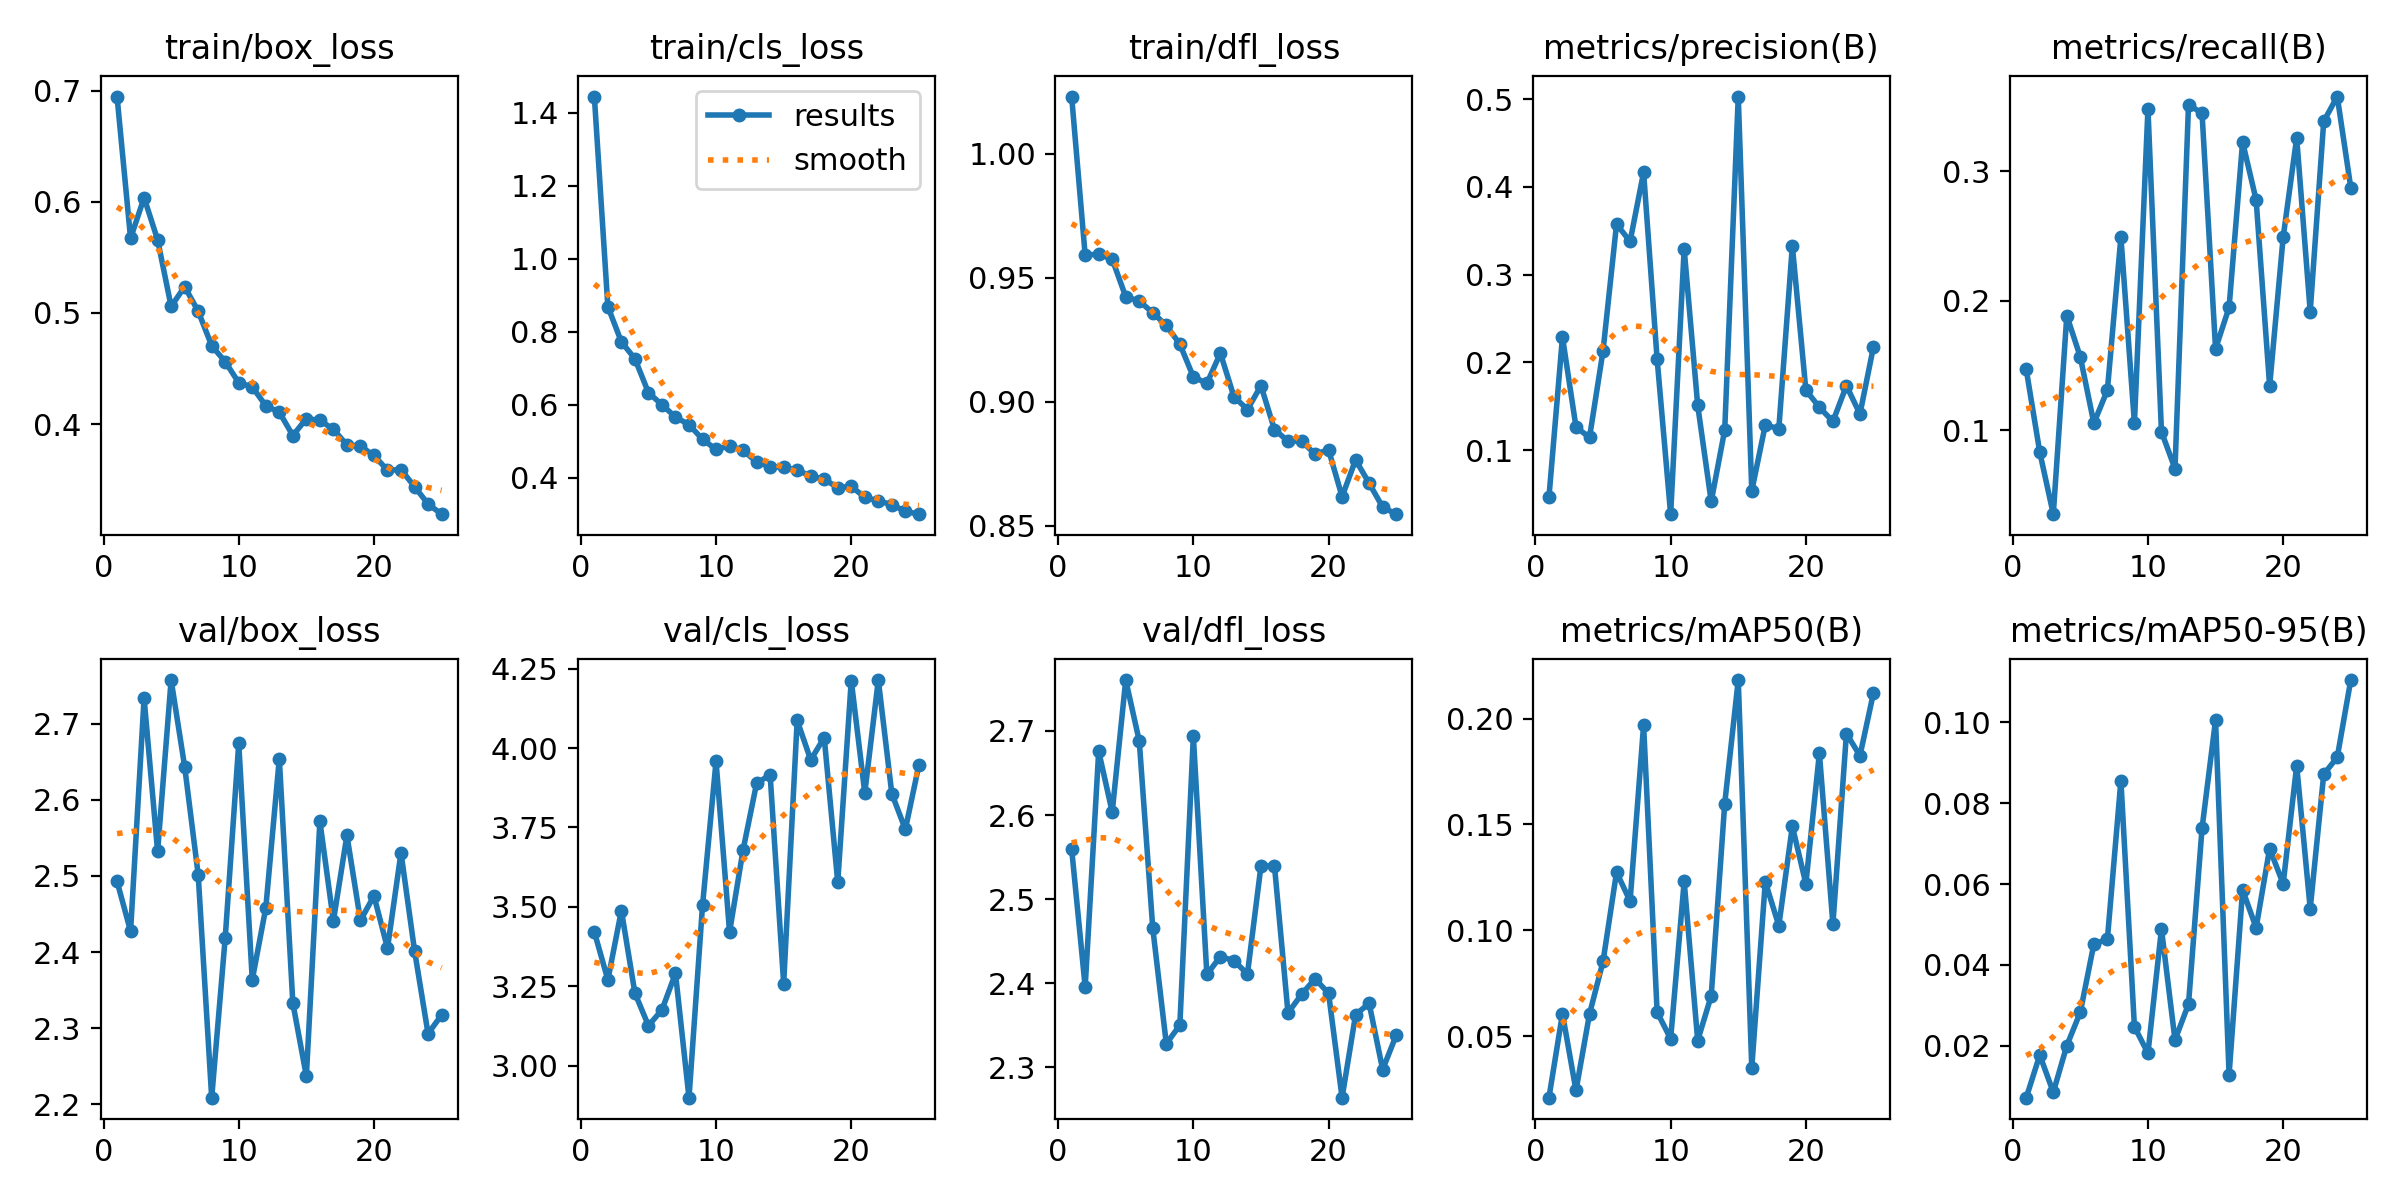

The file beside this chart, header and first rows:
epoch, train/box_loss, train/cls_loss, train/dfl_loss, metrics/precision(B), metrics/recall(B), metrics/mAP50(B), metrics/mAP50-95(B), val/box_loss, val/cls_loss, val/dfl_loss, lr/pg0, lr/pg1, lr/pg2
1, 0.6947, 1.444, 1.023, 0.0465, 0.147, 0.02092, 0.00718, 2.493, 3.421, 2.56, 0.0006543, 0.0006543, 0.0006543
2, 0.5672, 0.8685, 0.9591, 0.2289, 0.08307, 0.06059, 0.01773, 2.427, 3.27, 2.396, 0.001269, 0.001269, 0.001269
3, 0.6038, 0.772, 0.9595, 0.1264, 0.03514, 0.02434, 0.00851, 2.733, 3.488, 2.676, 0.00183, 0.00183, 0.00183
4, 0.5658, 0.7256, 0.9575, 0.1145, 0.1885, 0.06044, 0.02005, 2.532, 3.228, 2.604, 0.001762, 0.001762, 0.001762
5, 0.5059, 0.6328, 0.9423, 0.2132, 0.1565, 0.08527, 0.02833, 2.757, 3.126, 2.761, 0.001762, 0.001762, 0.001762
6, 0.5237, 0.5996, 0.9405, 0.3576, 0.1054, 0.1275, 0.04516, 2.643, 3.175, 2.688, 0.001683, 0.001683, 0.001683
7, 0.5016, 0.5657, 0.9359, 0.3378, 0.131, 0.1138, 0.04634, 2.502, 3.291, 2.465, 0.001604, 0.001604, 0.001604
8, 0.4706, 0.545, 0.9307, 0.4167, 0.2492, 0.197, 0.08558, 2.209, 2.899, 2.328, 0.001525, 0.001525, 0.001525
9, 0.4561, 0.505, 0.9232, 0.2038, 0.1054, 0.06135, 0.02472, 2.419, 3.505, 2.35, 0.001446, 0.001446, 0.001446
10, 0.4373, 0.477, 0.91, 0.02711, 0.3482, 0.04873, 0.01817, 2.674, 3.958, 2.694, 0.001366, 0.001366, 0.001366
11, 0.4335, 0.487, 0.9073, 0.3293, 0.09884, 0.1231, 0.04888, 2.364, 3.421, 2.41, 0.001287, 0.001287, 0.001287
12, 0.4166, 0.4746, 0.9195, 0.1512, 0.07029, 0.04791, 0.02144, 2.458, 3.679, 2.432, 0.001208, 0.001208, 0.001208
13, 0.4108, 0.4426, 0.902, 0.04157, 0.3514, 0.06899, 0.03031, 2.654, 3.889, 2.427, 0.001129, 0.001129, 0.001129
14, 0.3897, 0.4302, 0.8968, 0.1231, 0.3451, 0.1599, 0.07374, 2.333, 3.916, 2.411, 0.00105, 0.00105, 0.00105
15, 0.4049, 0.428, 0.9064, 0.503, 0.1629, 0.2182, 0.1005, 2.237, 3.258, 2.539, 0.0009704, 0.0009704, 0.0009704
16, 0.4035, 0.4204, 0.8887, 0.05367, 0.1949, 0.0351, 0.01288, 2.572, 4.087, 2.539, 0.0008912, 0.0008912, 0.0008912
17, 0.3952, 0.4043, 0.884, 0.1288, 0.3227, 0.1229, 0.05852, 2.441, 3.963, 2.365, 0.000812, 0.000812, 0.000812
18, 0.3813, 0.3957, 0.8841, 0.1245, 0.278, 0.1022, 0.0492, 2.553, 4.033, 2.386, 0.0007328, 0.0007328, 0.0007328
19, 0.3801, 0.3719, 0.8788, 0.3329, 0.1342, 0.1491, 0.06876, 2.442, 3.578, 2.405, 0.0006536, 0.0006536, 0.0006536
20, 0.3718, 0.376, 0.8806, 0.1685, 0.2492, 0.122, 0.06004, 2.474, 4.212, 2.388, 0.0005744, 0.0005744, 0.0005744
21, 0.3585, 0.3459, 0.8617, 0.1489, 0.3259, 0.1836, 0.08927, 2.405, 3.859, 2.264, 0.0004952, 0.0004952, 0.0004952
22, 0.359, 0.3362, 0.8765, 0.1327, 0.1917, 0.1029, 0.05393, 2.53, 4.214, 2.362, 0.000416, 0.000416, 0.000416
23, 0.3438, 0.3258, 0.8671, 0.1735, 0.3387, 0.1929, 0.08711, 2.402, 3.856, 2.376, 0.0003368, 0.0003368, 0.0003368
24, 0.3282, 0.3073, 0.8575, 0.1412, 0.3578, 0.1825, 0.09133, 2.293, 3.744, 2.297, 0.0002576, 0.0002576, 0.0002576
25, 0.319, 0.2997, 0.8546, 0.2179, 0.2875, 0.2122, 0.1104, 2.317, 3.946, 2.338, 0.0001784, 0.0001784, 0.0001784
